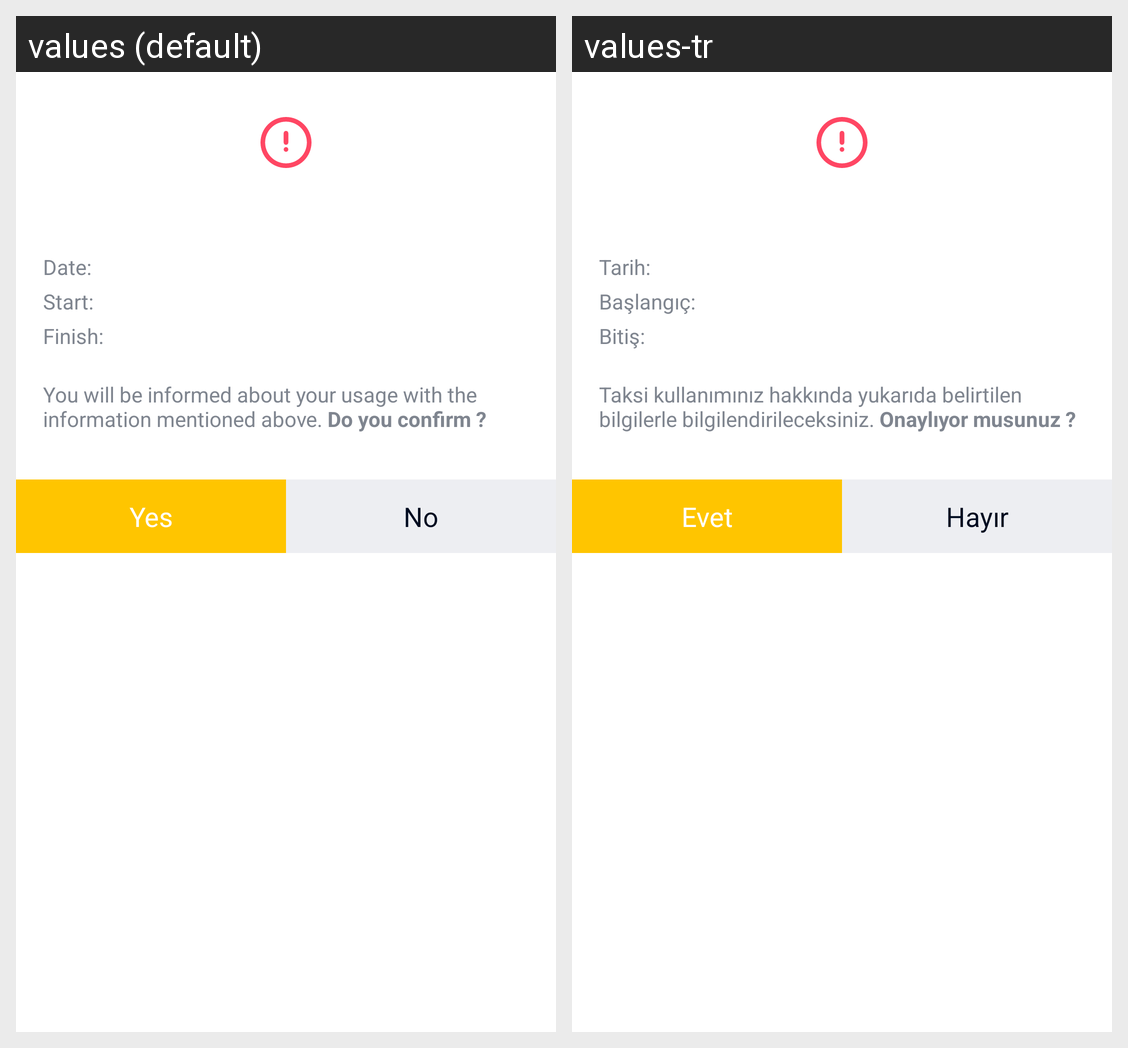

Here is an Android app screen in its default locale and in the app's own translations. Write out the translated-string differences for the strings that appear on this screen.
Android screen res/layout/taxi_create_dialog.xml rendered under 2 locales, left to right: values (default), values-tr. Device: Nexus 5 (rendered at 1080×1920; each locale shown at half size, 540×960, under a caption strip naming it); theme AppTheme.
Strings drawn on this screen, with the default value and each locale's value (text and hints the layout hard-codes, and strings that could not be matched under every locale, appear in the picture but are not listed):

taxi_create_dialog_date
  values: Date:
  values-tr: Tarih:

taxi_create_dialog_start
  values: Start:
  values-tr: Başlangıç:

taxi_create_dialog_finish
  values: Finish:
  values-tr: Bitiş:

taxi_create_dialog_confirm_text
  values: You will be informed about your usage with the information mentioned above. Do you confirm ?
  values-tr: Taksi kullanımınız hakkında yukarıda belirtilen bilgilerle bilgilendirileceksiniz. Onaylıyor musunuz ?

yes
  values: Yes
  values-tr: Evet

no
  values: No
  values-tr: Hayır
